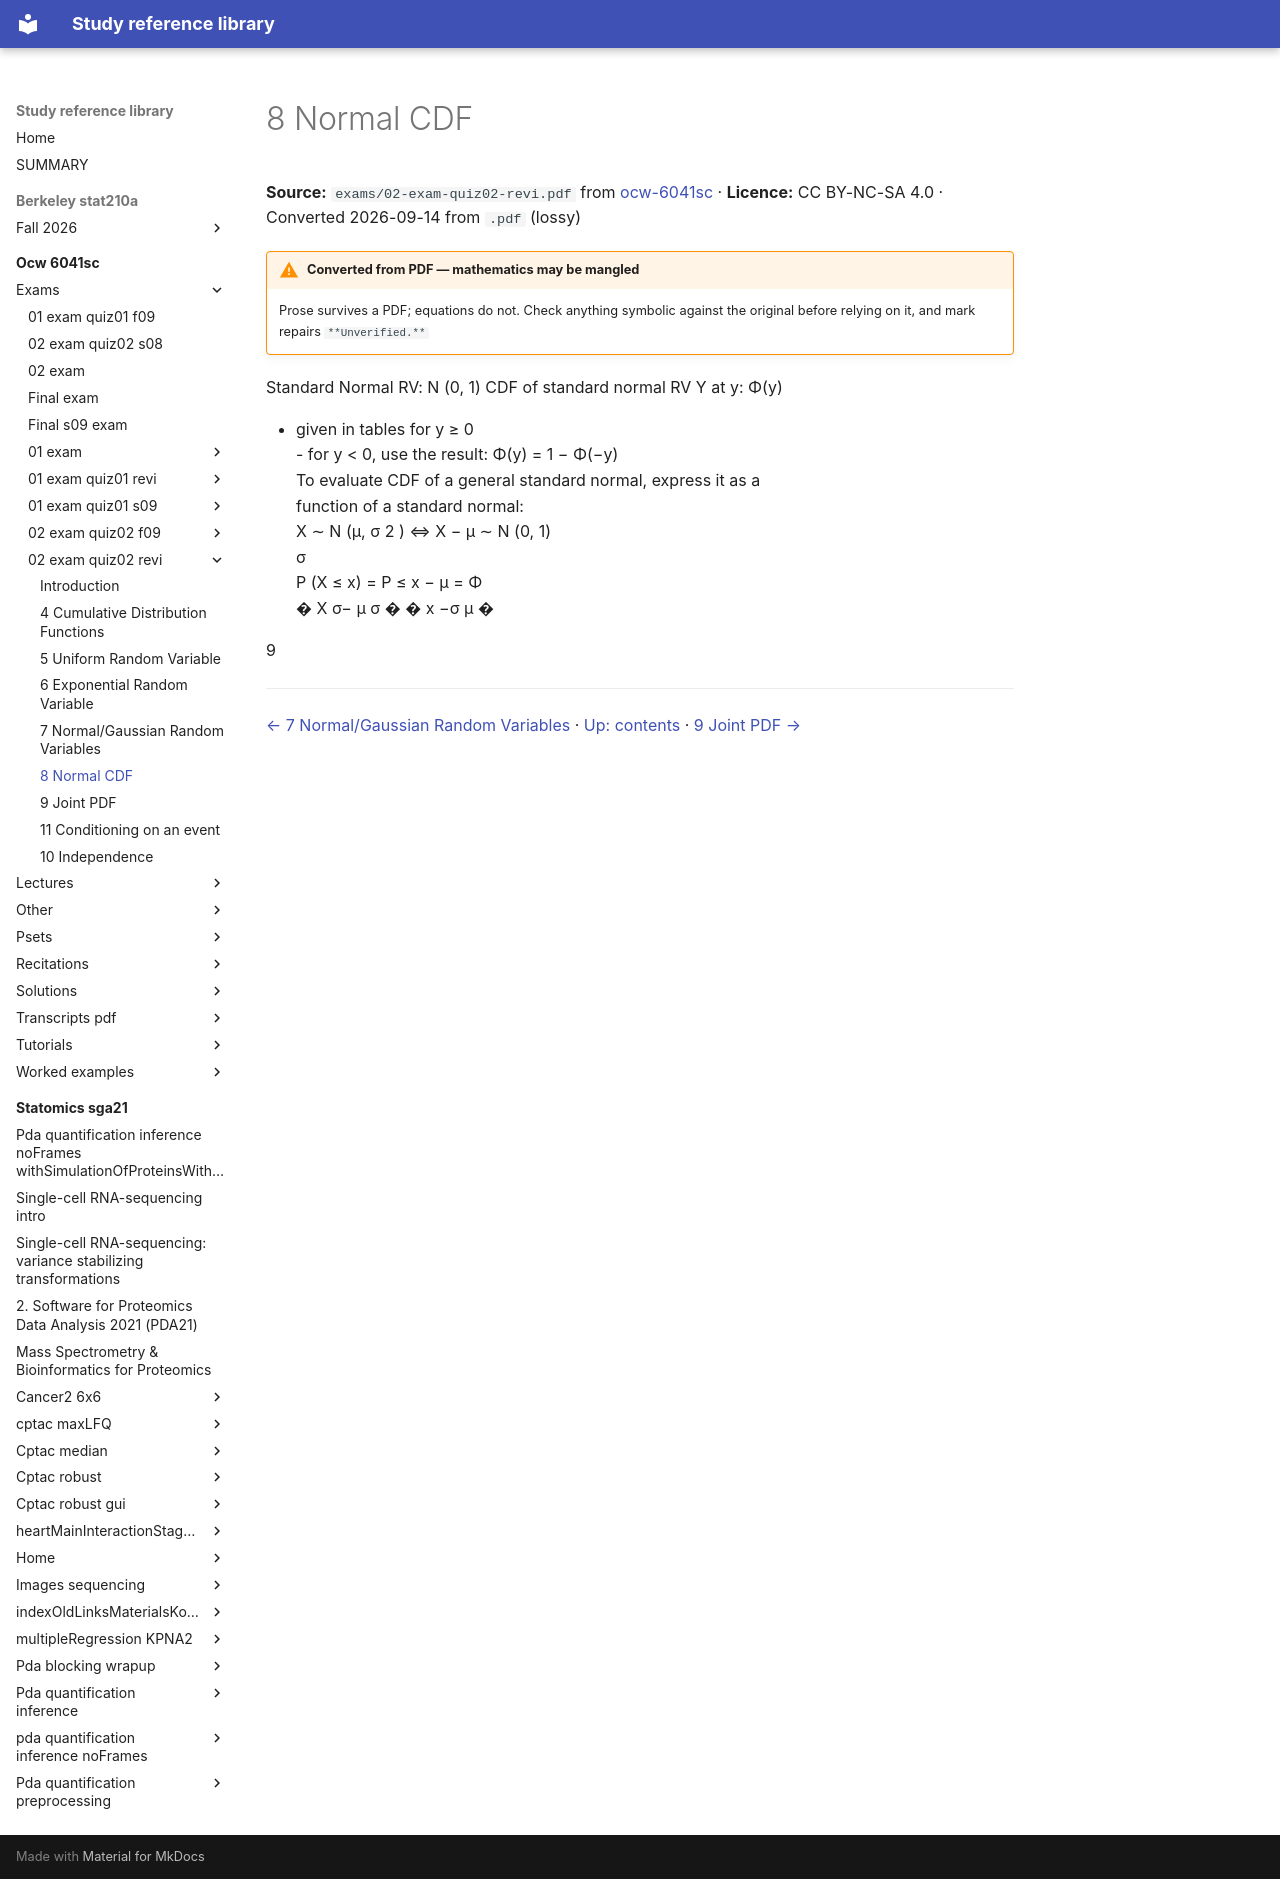

repository: Claptar/knowledge-base-library · page: ocw-6041sc/exams/02-exam-quiz02-revi/06-8-normal-cdf/index.html · generator: mkdocs

---
title: 8 Normal CDF
source: https://ocw.mit.edu/courses/6-041sc-probabilistic-systems-analysis-and-applied-probability-fall-2013/
source_file: sources/ocw-6041sc/exams/02-exam-quiz02-revi.pdf
licence: CC BY-NC-SA 4.0
route: pdf
fidelity: lossy
converted: '2026-09-14'
---

# 8 Normal CDF

**Source:** `exams/02-exam-quiz02-revi.pdf` from [ocw-6041sc](https://ocw.mit.edu/courses/6-041sc-probabilistic-systems-analysis-and-applied-probability-fall-2013/) · **Licence:** CC BY-NC-SA 4.0 · Converted 2026-09-14 from `.pdf` (lossy)

!!! warning "Converted from PDF — mathematics may be mangled"
    Prose survives a PDF; equations do not. Check anything symbolic against the
    original before relying on it, and mark repairs `**Unverified.**`

Standard Normal RV: N (0, 1) CDF of standard normal RV Y at y: Φ(y)


<!-- Start of picture text -->
- given in tables for y ≥ 0<br>- for y < 0, use the result: Φ(y) = 1 − Φ(−y)<br>To evaluate CDF of a general standard normal, express it as a<br>function of a standard normal:<br>X ∼ N (μ, σ 2 ) ⇔ X − μ ∼ N (0, 1)<br>σ<br>P (X ≤ x) = P ≤ x − μ = Φ<br>� X σ− μ σ � � x −σ μ �<br><!-- End of picture text -->

9

---

[← 7 Normal/Gaussian Random Variables](05-7-normal-gaussian-random-variables.md) · [Up: contents](index.md) · [9 Joint PDF →](07-9-joint-pdf.md)
